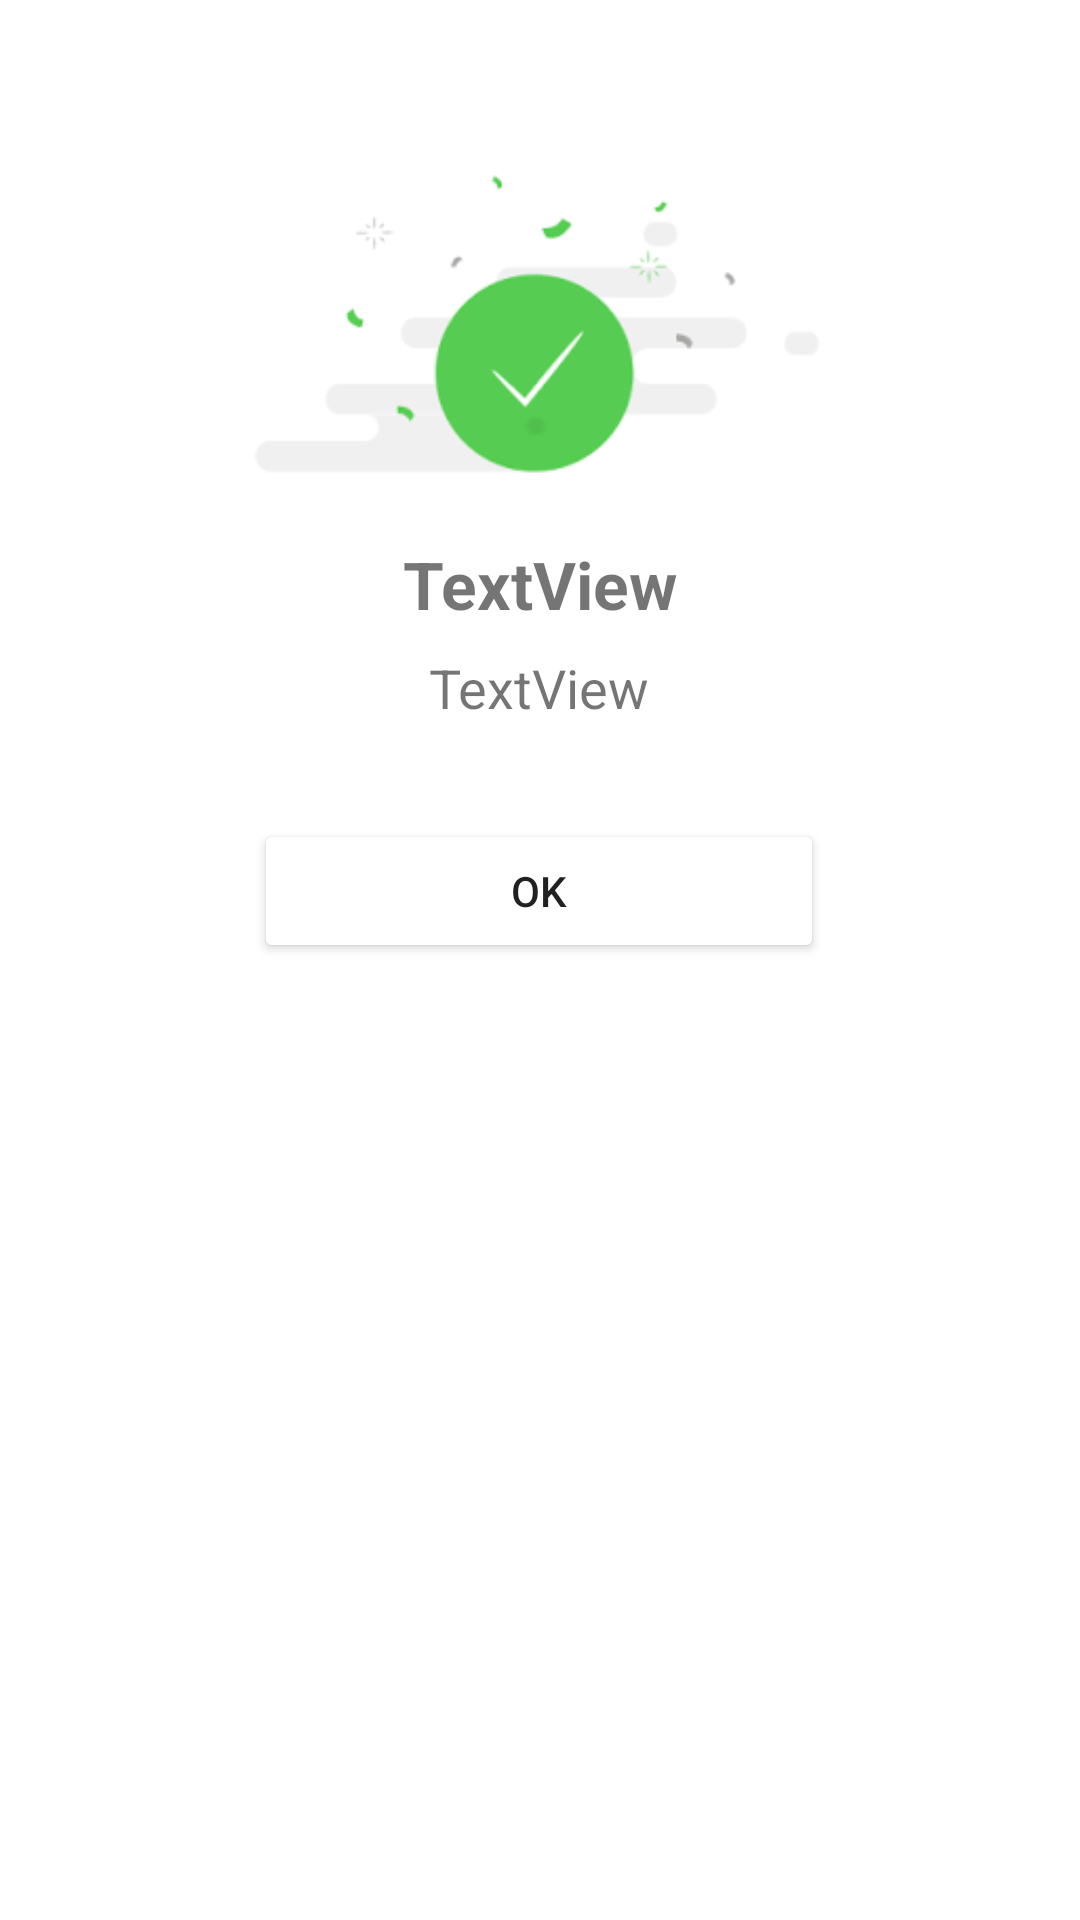

Write the Android layout XML for this screen, with the resource values it uses.
<!-- AndroidManifest.xml: application theme Theme.MyApplication -->
<!-- res/layout/successfull_alert_dialog.xml -->
<?xml version="1.0" encoding="utf-8"?>
<androidx.constraintlayout.widget.ConstraintLayout xmlns:android="http://schemas.android.com/apk/res/android"
    xmlns:app="http://schemas.android.com/apk/res-auto"
    xmlns:tools="http://schemas.android.com/tools"
    android:layout_width="match_parent"
    android:layout_height="wrap_content"
    android:layout_margin="20dp"
    android:padding="20dp"
    android:background="@drawable/dialog_background">

    <ImageView
        android:id="@+id/logo_alert_s"
        android:layout_width="235dp"
        android:layout_height="120dp"
        android:layout_marginTop="28dp"
        android:src="@mipmap/successfull"
        app:layout_constraintEnd_toEndOf="parent"
        app:layout_constraintStart_toStartOf="parent"
        app:layout_constraintTop_toTopOf="parent" />

    <TextView
        android:id="@+id/messageTv_s"
        android:layout_width="317dp"
        android:layout_height="48dp"
        android:layout_marginTop="12dp"
        android:gravity="center_horizontal"
        android:textSize="18sp"
        android:text="TextView"
        app:layout_constraintEnd_toEndOf="parent"
        app:layout_constraintHorizontal_bias="0.495"
        app:layout_constraintStart_toStartOf="parent"
        app:layout_constraintTop_toBottomOf="@+id/titleTv_s" />

    <TextView
        android:id="@+id/titleTv_s"
        android:layout_width="135dp"
        android:layout_height="25dp"
        android:layout_marginTop="12dp"
        android:gravity="center"
        android:textSize="22sp"
        android:textStyle="bold"
        android:text="TextView"
        app:layout_constraintEnd_toEndOf="parent"
        app:layout_constraintStart_toStartOf="parent"
        app:layout_constraintTop_toBottomOf="@+id/logo_alert_s" />

    <Button
        android:id="@+id/okBtn_s"
        android:layout_width="190dp"
        android:layout_height="48dp"
        android:layout_marginTop="8dp"
        android:backgroundTint="@color/SuccessfullGreen"
        android:text="ok"
        android:layout_marginBottom="30dp"
        app:layout_constraintEnd_toEndOf="parent"
        app:layout_constraintHorizontal_bias="0.497"
        app:layout_constraintStart_toStartOf="parent"
        app:layout_constraintTop_toBottomOf="@+id/messageTv_s" />


</androidx.constraintlayout.widget.ConstraintLayout>
<!-- resources referenced by this layout -->
<resources>
  <!-- mipmap successfull: png bitmap (mipmap-xxxhdpi, 3016 bytes) -->
  <style name="Theme.MyApplication" parent="Theme.MaterialComponents.DayNight.DarkActionBar">
          
          <item name="colorPrimary">@color/purple_500</item>
          <item name="colorPrimaryVariant">@color/purple_700</item>
          <item name="colorOnPrimary">@color/white</item>
          
          <item name="colorSecondary">@color/teal_200</item>
          <item name="colorSecondaryVariant">@color/teal_700</item>
          <item name="colorOnSecondary">@color/black</item>
          
          <item name="android:statusBarColor" tools:targetApi="l">?attr/colorPrimaryVariant</item>
          
      </style>
  <color name="purple_500">#FF6200EE</color>
  <color name="purple_700">#FF3700B3</color>
  <color name="white">#FFFFFFFF</color>
  <color name="teal_200">#02BAA8</color>
  <color name="teal_700">#FF018786</color>
  <color name="black">#FF000000</color>
</resources>
